Photos from the image-classification dataset "dataset" in the GitHub repository SzanderErick/Logo_upds. Its 2 classes are: UPDS logo, no logo.

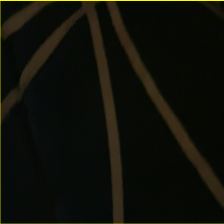
Label: no logo

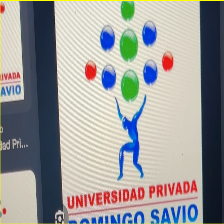
Label: UPDS logo

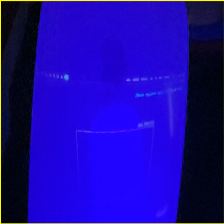
Label: no logo

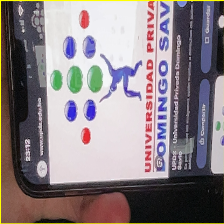
Label: UPDS logo

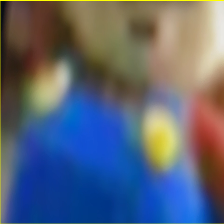
Label: no logo

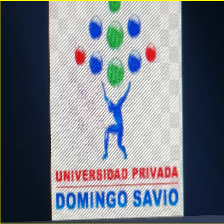
Label: UPDS logo
